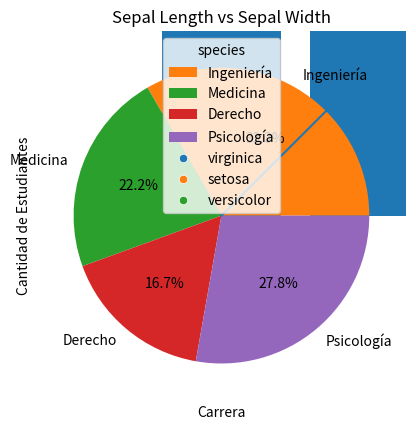

Reproduce this figure in Python.
# Importar librerías necesarias
import matplotlib.pyplot as plt
import seaborn as sns
import pandas as pd
import numpy as np

# Crear datasets locales simulados
df_carreras = pd.DataFrame({
    'Carrera': ['Ingeniería', 'Medicina', 'Derecho', 'Psicología'],
    'Estudiantes': [120, 80, 60, 100]
})

df_iris = pd.DataFrame({
    'sepal_length': np.random.normal(5.8, 0.4, 150),
    'sepal_width': np.random.normal(3.0, 0.3, 150),
    'petal_length': np.random.normal(3.7, 1.5, 150),
    'petal_width': np.random.normal(1.2, 0.8, 150),
    'species': np.random.choice(['setosa', 'versicolor', 'virginica'], 150)
})

df_tips = pd.DataFrame({
    'total_bill': np.random.uniform(10, 50, 100),
    'tip': np.random.uniform(1, 10, 100),
    'sex': np.random.choice(['Male', 'Female'], 100),
    'smoker': np.random.choice(['Yes', 'No'], 100),
    'day': np.random.choice(['Thur', 'Fri', 'Sat', 'Sun'], 100),
    'time': np.random.choice(['Lunch', 'Dinner'], 100),
    'size': np.random.randint(1, 6, 100)
})

# Gráfico de y = x²
x = np.arange(0, 11)
y = x ** 2

plt.plot(x, y)
plt.title('Gráfico de y = x²')
plt.xlabel('x')
plt.ylabel('y')
plt.grid(True)
plt.show()

# Gráfico de barras de estudiantes por carrera
plt.bar(df_carreras['Carrera'], df_carreras['Estudiantes'])
plt.title('Cantidad de Estudiantes por Carrera')
plt.xlabel('Carrera')
plt.ylabel('Cantidad de Estudiantes')
plt.show()

# Gráfico de pastel
plt.pie(df_carreras['Estudiantes'], labels=df_carreras['Carrera'], autopct='%1.1f%%')
plt.title('Distribución de Estudiantes por Carrera')
plt.show()

# Scatter plot usando iris
sns.scatterplot(data=df_iris, x='sepal_length', y='sepal_width', hue='species')
plt.title('Sepal Length vs Sepal Width')
plt.show()